Photos from the image-classification dataset "eye-classification" in the GitHub repository khangpd15/BACK_END_AI_LACMAT. Its 5 classes are: esotropia, exotropia, hypertropia, hypotropia, normal.

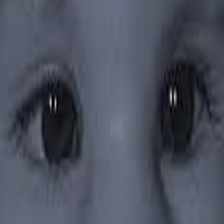
Label: esotropia

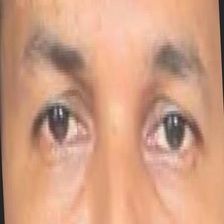
Label: normal

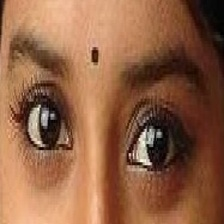
Label: normal

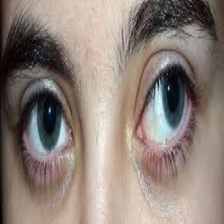
Label: exotropia

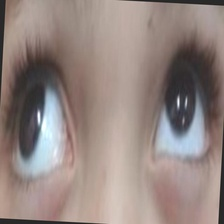
Label: exotropia

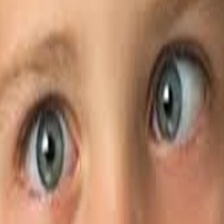
Label: esotropia
